Photos from the image-classification dataset "documents" in the GitHub repository jauniusc/cvmatch. Its 4 classes are: email, form, letter, resume.

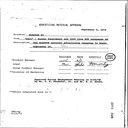
Label: form

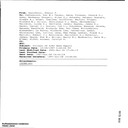
Label: email

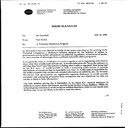
Label: letter

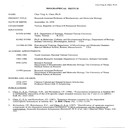
Label: resume

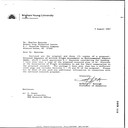
Label: letter

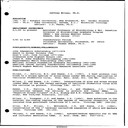
Label: resume
